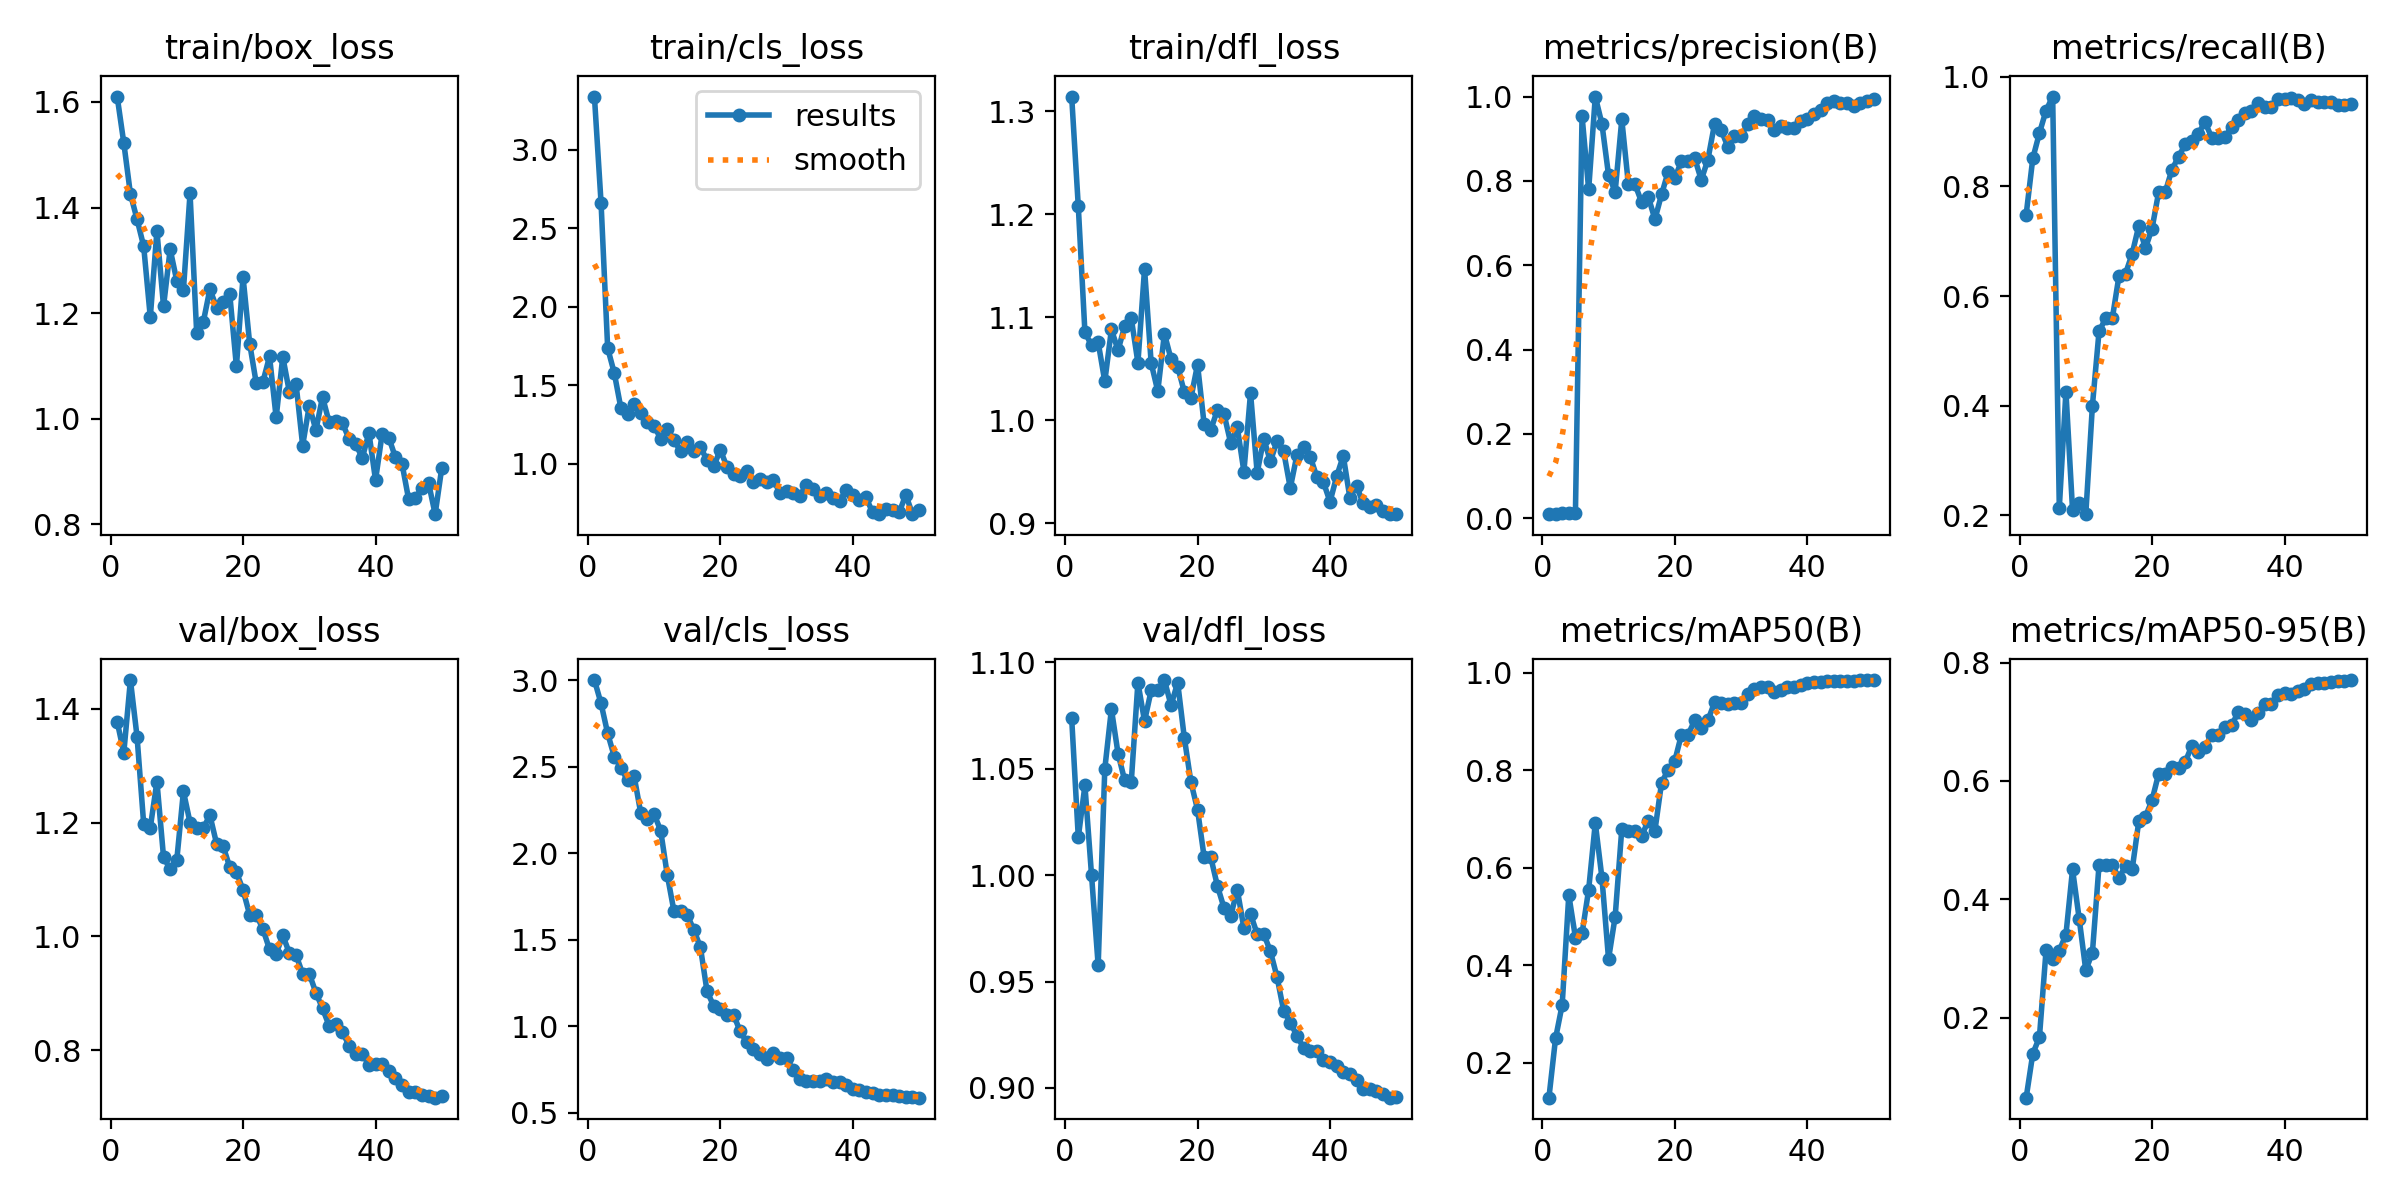

Values plotted in this chart, from the file beside it:
epoch, time, train/box_loss, train/cls_loss, train/dfl_loss, metrics/precision(B), metrics/recall(B), metrics/mAP50(B), metrics/mAP50-95(B), val/box_loss, val/cls_loss, val/dfl_loss, lr/pg0, lr/pg1, lr/pg2
1, 6.04, 1.61, 3.339, 1.315, 0.00985, 0.7487, 0.1282, 0.06511, 1.378, 3.001, 1.074, 0.00012, 0.00012, 0.00012
2, 11.36, 1.522, 2.663, 1.208, 0.01116, 0.8513, 0.2497, 0.1393, 1.323, 2.866, 1.018, 0.0002549, 0.0002549, 0.0002549
3, 16.57, 1.426, 1.736, 1.086, 0.01168, 0.8974, 0.3183, 0.1671, 1.451, 2.693, 1.042, 0.0003842, 0.0003842, 0.0003842
4, 22.01, 1.378, 1.576, 1.073, 0.0122, 0.9385, 0.544, 0.3138, 1.351, 2.559, 1, 0.0005079, 0.0005079, 0.0005079
5, 28.25, 1.327, 1.353, 1.076, 0.01253, 0.9641, 0.4566, 0.2988, 1.198, 2.495, 0.9576, 0.0006261, 0.0006261, 0.0006261
6, 34.51, 1.192, 1.317, 1.038, 0.9541, 0.2131, 0.4651, 0.3136, 1.191, 2.421, 1.05, 0.0007388, 0.0007388, 0.0007388
7, 40.59, 1.356, 1.381, 1.088, 0.7796, 0.4256, 0.555, 0.3403, 1.272, 2.445, 1.078, 0.000846, 0.000846, 0.000846
8, 46.99, 1.213, 1.319, 1.068, 1, 0.2096, 0.6915, 0.4506, 1.139, 2.231, 1.057, 0.0009475, 0.0009475, 0.0009475
9, 53.3, 1.321, 1.263, 1.091, 0.9353, 0.2226, 0.5793, 0.3676, 1.118, 2.197, 1.045, 0.001044, 0.001044, 0.001044
10, 59.73, 1.261, 1.241, 1.099, 0.8138, 0.2017, 0.4125, 0.2802, 1.134, 2.228, 1.044, 0.001134, 0.001134, 0.001134
11, 66.22, 1.244, 1.158, 1.056, 0.7744, 0.4, 0.4995, 0.3103, 1.255, 2.131, 1.091, 0.001219, 0.001219, 0.001219
12, 72.69, 1.427, 1.222, 1.147, 0.9457, 0.5356, 0.6792, 0.4582, 1.2, 1.874, 1.072, 0.001298, 0.001298, 0.001298
13, 79.07, 1.163, 1.148, 1.056, 0.7915, 0.559, 0.6749, 0.4585, 1.19, 1.667, 1.087, 0.001372, 0.001372, 0.001372
14, 85.4, 1.183, 1.08, 1.028, 0.7915, 0.559, 0.6749, 0.4585, 1.19, 1.667, 1.087, 0.001441, 0.001441, 0.001441
15, 91.66, 1.246, 1.14, 1.084, 0.7495, 0.6359, 0.6654, 0.4361, 1.213, 1.644, 1.092, 0.001446, 0.001446, 0.001446
16, 98.19, 1.211, 1.081, 1.059, 0.7623, 0.641, 0.6959, 0.4565, 1.163, 1.559, 1.08, 0.001406, 0.001406, 0.001406
17, 104.5, 1.221, 1.105, 1.052, 0.7088, 0.6769, 0.6757, 0.4506, 1.158, 1.456, 1.09, 0.001366, 0.001366, 0.001366
18, 110.8, 1.235, 1.021, 1.028, 0.7678, 0.7282, 0.7738, 0.5319, 1.122, 1.202, 1.065, 0.001327, 0.001327, 0.001327
19, 117, 1.099, 0.9816, 1.022, 0.8217, 0.6872, 0.8007, 0.5395, 1.113, 1.118, 1.044, 0.001287, 0.001287, 0.001287
20, 123.4, 1.269, 1.087, 1.054, 0.8063, 0.7231, 0.8188, 0.5676, 1.081, 1.098, 1.031, 0.001248, 0.001248, 0.001248
21, 129.7, 1.143, 0.98, 0.996, 0.8469, 0.7897, 0.8725, 0.6125, 1.038, 1.068, 1.008, 0.001208, 0.001208, 0.001208
22, 135.8, 1.067, 0.9322, 0.9907, 0.8469, 0.7897, 0.8725, 0.6125, 1.038, 1.068, 1.008, 0.001168, 0.001168, 0.001168
23, 142, 1.07, 0.9185, 1.01, 0.8538, 0.8308, 0.9018, 0.6236, 1.013, 0.97, 0.9949, 0.001129, 0.001129, 0.001129
24, 148.2, 1.118, 0.9544, 1.006, 0.8024, 0.8539, 0.8869, 0.6225, 0.9772, 0.9082, 0.9846, 0.001089, 0.001089, 0.001089
25, 154.5, 1.003, 0.8839, 0.9781, 0.8505, 0.8769, 0.9019, 0.6318, 0.9694, 0.8694, 0.9807, 0.00105, 0.00105, 0.00105
26, 160.8, 1.117, 0.8987, 0.9933, 0.935, 0.8821, 0.9387, 0.6592, 1.002, 0.841, 0.9932, 0.00101, 0.00101, 0.00101
27, 167.1, 1.05, 0.8838, 0.9502, 0.921, 0.8966, 0.9374, 0.6488, 0.9706, 0.8108, 0.9751, 0.0009704, 0.0009704, 0.0009704
28, 173.2, 1.067, 0.8963, 1.027, 0.881, 0.918, 0.9352, 0.6579, 0.9673, 0.8464, 0.9817, 0.0009308, 0.0009308, 0.0009308
29, 179.6, 0.9495, 0.8133, 0.949, 0.9059, 0.889, 0.9369, 0.6776, 0.9342, 0.8179, 0.9724, 0.0008912, 0.0008912, 0.0008912
30, 185.8, 1.025, 0.8267, 0.9821, 0.9059, 0.889, 0.9369, 0.6776, 0.9342, 0.8179, 0.9724, 0.0008516, 0.0008516, 0.0008516
31, 192, 0.9785, 0.8137, 0.9601, 0.9353, 0.8902, 0.9553, 0.6911, 0.901, 0.7476, 0.9642, 0.000812, 0.000812, 0.000812
32, 198.5, 1.041, 0.7937, 0.9798, 0.9539, 0.9077, 0.9662, 0.694, 0.8733, 0.6972, 0.9522, 0.0007724, 0.0007724, 0.0007724
33, 204.8, 0.9933, 0.8628, 0.9698, 0.9473, 0.9217, 0.9705, 0.7157, 0.8427, 0.6821, 0.9363, 0.0007328, 0.0007328, 0.0007328
34, 211.1, 0.9957, 0.8356, 0.9343, 0.9451, 0.9333, 0.9709, 0.7132, 0.846, 0.6817, 0.9307, 0.0006932, 0.0006932, 0.0006932
35, 217.4, 0.9917, 0.7911, 0.9662, 0.9204, 0.9385, 0.9595, 0.7027, 0.8319, 0.6829, 0.9245, 0.0006536, 0.0006536, 0.0006536
36, 223.5, 0.9624, 0.8133, 0.9739, 0.9299, 0.9522, 0.964, 0.7156, 0.8081, 0.6944, 0.9189, 0.000614, 0.000614, 0.000614
37, 229.6, 0.9533, 0.7819, 0.9648, 0.9247, 0.945, 0.9706, 0.7292, 0.7933, 0.6788, 0.9173, 0.0005744, 0.0005744, 0.0005744
38, 235.8, 0.9254, 0.7625, 0.9453, 0.9247, 0.945, 0.9706, 0.7292, 0.7933, 0.6788, 0.9173, 0.0005348, 0.0005348, 0.0005348
39, 242.1, 0.9737, 0.8298, 0.94, 0.9424, 0.959, 0.9755, 0.7455, 0.7747, 0.6591, 0.913, 0.0004952, 0.0004952, 0.0004952
40, 248.4, 0.884, 0.7998, 0.9209, 0.947, 0.959, 0.978, 0.7483, 0.7762, 0.6391, 0.9121, 0.0004556, 0.0004556, 0.0004556
41, 254.7, 0.9716, 0.7684, 0.9456, 0.9591, 0.9613, 0.9801, 0.7464, 0.7748, 0.6323, 0.9103, 0.000416, 0.000416, 0.000416
42, 261, 0.9646, 0.7839, 0.9655, 0.9689, 0.9579, 0.9811, 0.7515, 0.7626, 0.623, 0.9076, 0.0003764, 0.0003764, 0.0003764
43, 267.3, 0.9272, 0.6884, 0.9246, 0.9841, 0.9509, 0.9821, 0.7562, 0.7507, 0.613, 0.9067, 0.0003368, 0.0003368, 0.0003368
44, 273.7, 0.9149, 0.6773, 0.9363, 0.9894, 0.9586, 0.9826, 0.7644, 0.7383, 0.6007, 0.9039, 0.0002972, 0.0002972, 0.0002972
45, 280.1, 0.8477, 0.7084, 0.9193, 0.984, 0.9538, 0.982, 0.7655, 0.7263, 0.6011, 0.8997, 0.0002576, 0.0002576, 0.0002576
46, 286.3, 0.8503, 0.7054, 0.9159, 0.984, 0.9538, 0.982, 0.7655, 0.7263, 0.6011, 0.8997, 0.000218, 0.000218, 0.000218
47, 292.8, 0.8687, 0.688, 0.9178, 0.978, 0.9538, 0.9827, 0.7671, 0.7206, 0.5967, 0.8984, 0.0001784, 0.0001784, 0.0001784
48, 299.2, 0.879, 0.8004, 0.9123, 0.9844, 0.9487, 0.9842, 0.7683, 0.7185, 0.5918, 0.8974, 0.0001388, 0.0001388, 0.0001388
49, 305.5, 0.8195, 0.6804, 0.9089, 0.9893, 0.9485, 0.9846, 0.7685, 0.7164, 0.5885, 0.8954, 9.92e-05, 9.92e-05, 9.92e-05
50, 311.9, 0.907, 0.7016, 0.9091, 0.9946, 0.95, 0.9845, 0.7705, 0.7199, 0.5874, 0.8959, 5.96e-05, 5.96e-05, 5.96e-05
